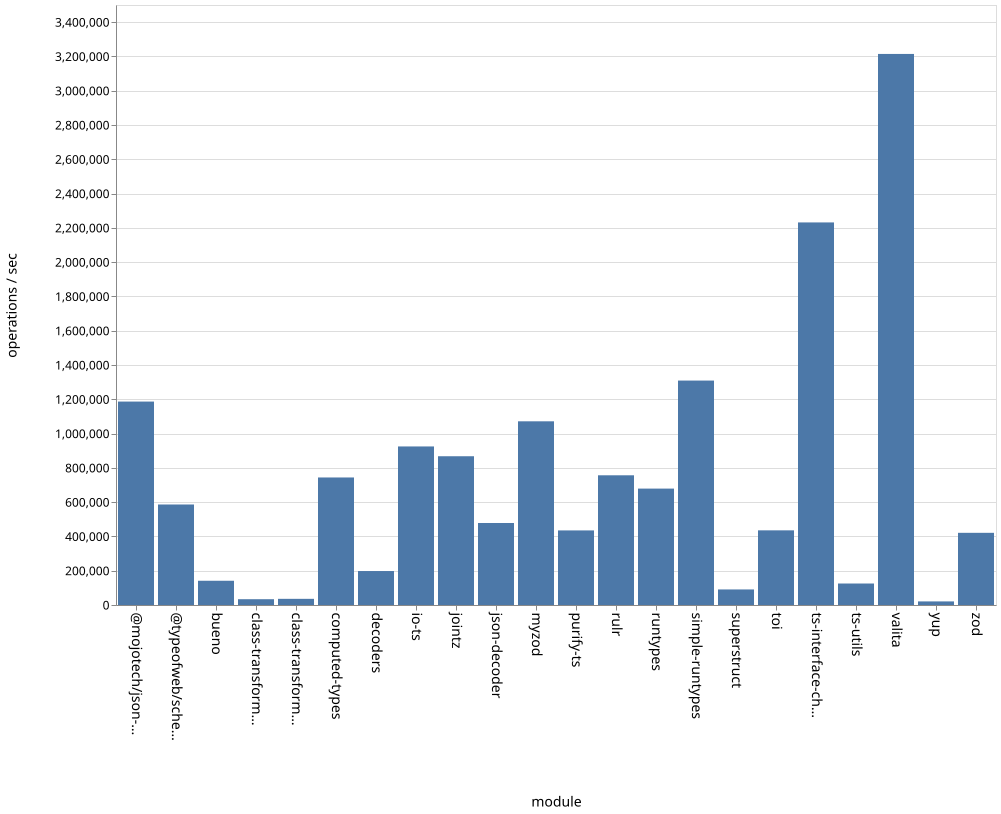

Data behind this chart, as committed beside it:
name, ops
bueno, 141434
class-transformer-validator-async, 33820
class-transformer-validator-sync, 35942
computed-types, 743942
decoders, 198124
io-ts, 924910
jointz, 867767
json-decoder, 478354
@mojotech/json-type-validation, 1186667
myzod, 1071520
purify-ts, 435057
rulr, 756644
runtypes, 679020
simple-runtypes, 1309206
superstruct, 90738
toi, 435489
ts-interface-checker, 2231696
ts-utils, 125346
@typeofweb/schema, 586286
valita, 3214514
yup, 20936
zod, 421039
